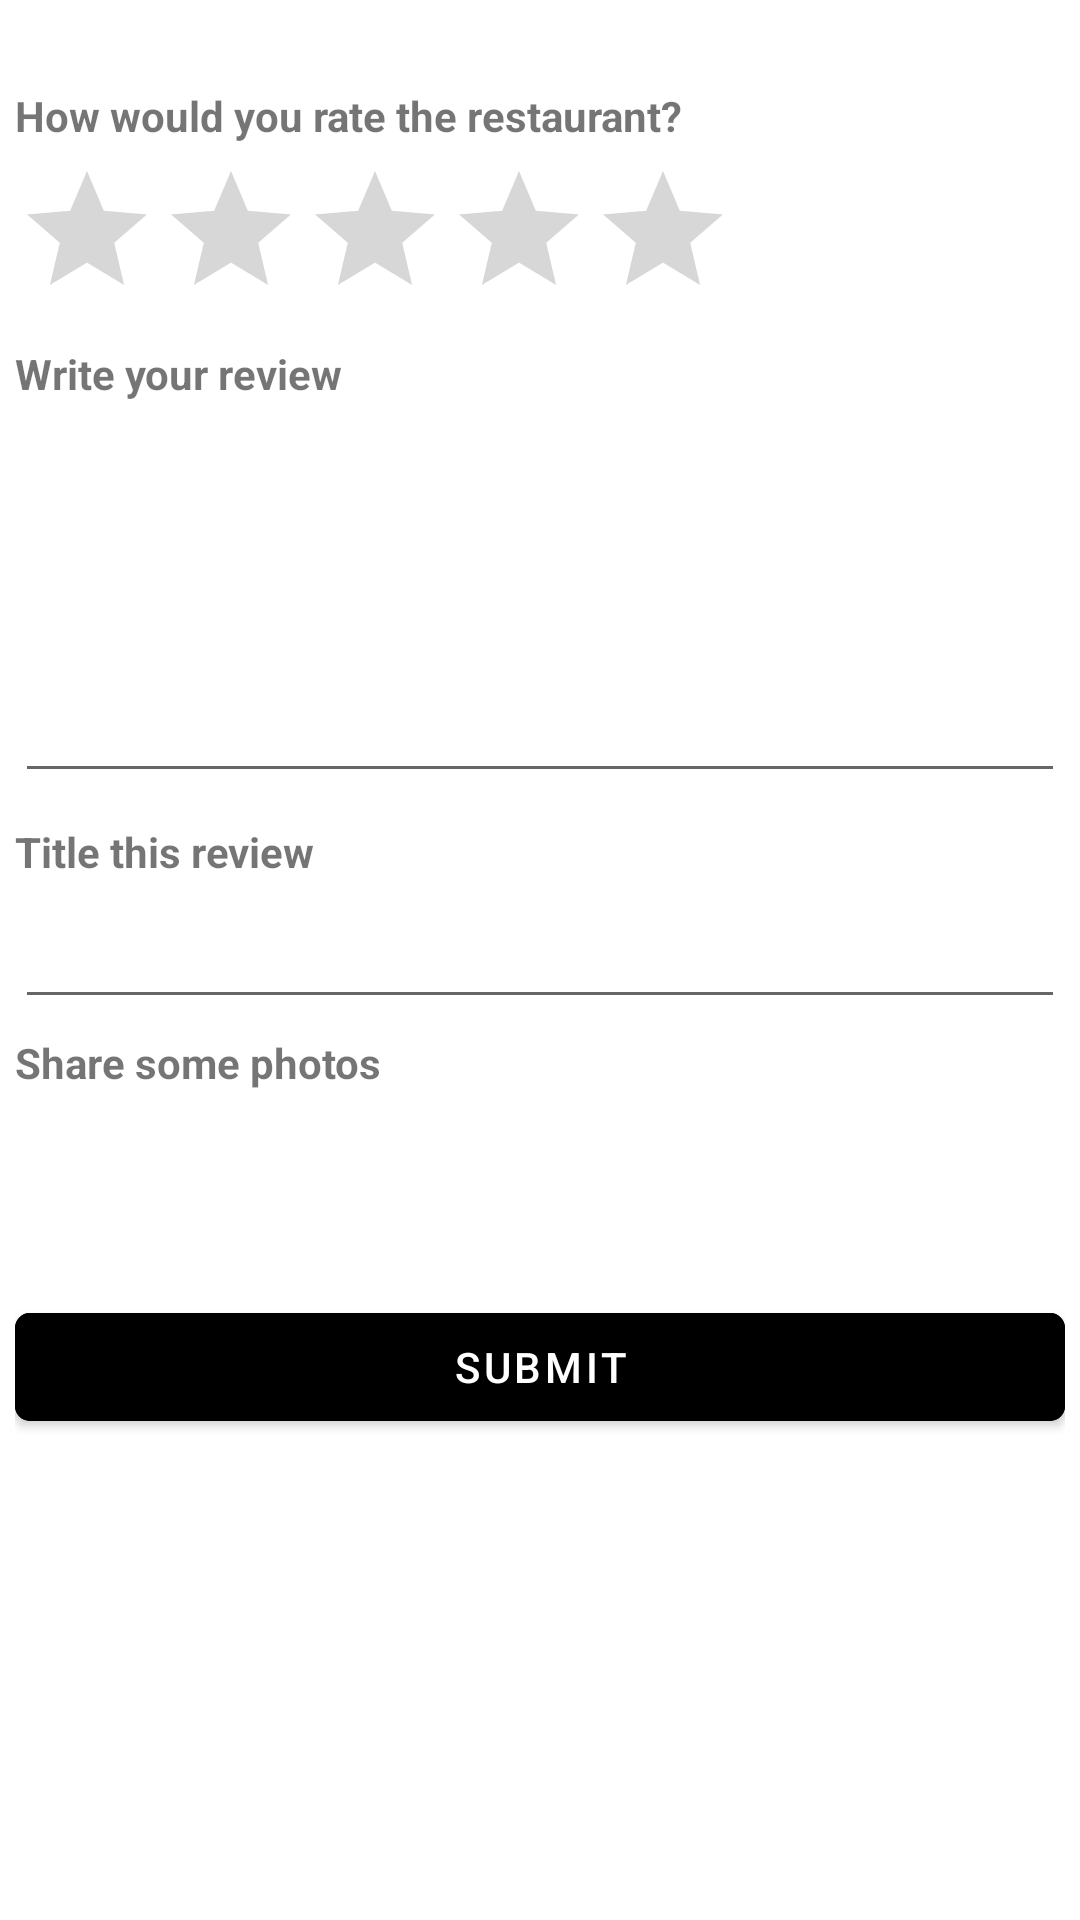

Layout XML and referenced resources for this Android screen:
<!-- AndroidManifest.xml: application theme Theme.RestaurantReview -->
<!-- res/layout/activity_review_page.xml -->
<?xml version="1.0" encoding="utf-8"?>
<androidx.constraintlayout.widget.ConstraintLayout xmlns:android="http://schemas.android.com/apk/res/android"
    xmlns:app="http://schemas.android.com/apk/res-auto"
    xmlns:tools="http://schemas.android.com/tools"
    android:layout_width="match_parent"
    android:layout_height="match_parent"
    tools:context=".ReviewPage">


    <ScrollView
        android:layout_width="match_parent"
        android:layout_height="match_parent"
        app:layout_constraintBottom_toBottomOf="parent"
        app:layout_constraintStart_toStartOf="parent"
        app:layout_constraintTop_toTopOf="parent"
        app:layout_constraintEnd_toEndOf="parent">

        <LinearLayout
            android:layout_width="match_parent"
            android:layout_height="match_parent"
            android:orientation="vertical"
            android:padding="5dp">


            <TextView
                android:id="@+id/textView1"
                android:layout_width="wrap_content"
                android:layout_height="wrap_content"
                android:layout_marginBottom="5dp"

                android:textStyle="bold" />

            <TextView
                android:id="@+id/textView4"
                android:layout_width="wrap_content"
                android:layout_height="wrap_content"
                android:layout_marginBottom="5dp"
                android:text="@string/review1"
                android:textStyle="bold" />


            <RatingBar
                android:id="@+id/ratingBar"
                android:layout_width="wrap_content"
                android:layout_height="wrap_content"
                android:layout_marginBottom="5dp"
                />



            <TextView
                android:id="@+id/textView6"
                android:layout_width="wrap_content"
                android:layout_height="wrap_content"
                android:text="@string/review2"
                android:textStyle="bold"
                android:layout_marginBottom="5dp"
                />

            <EditText
                android:id="@+id/editText1"
                android:layout_width="match_parent"
                android:layout_height="wrap_content"
                android:lines="10"

                android:minLines="5"
                android:gravity="top|left"
                android:layout_marginBottom="10dp"
                android:maxLines="15" />

            <TextView
                android:id="@+id/textView8"
                android:layout_width="wrap_content"
                android:layout_height="wrap_content"
                android:text="@string/review3"
                android:textStyle="bold"
                android:layout_marginBottom="5dp"
                />

            <EditText
                android:id="@+id/editText3"
                android:layout_width="match_parent"
                android:layout_height="wrap_content"
                android:lines="1"
                android:minLines="1"
                android:gravity="top|left"
                android:maxLines="1"
                android:layout_marginBottom="5dp"
                />

            <TextView
                android:id="@+id/textView5"
                android:layout_width="wrap_content"
                android:layout_height="wrap_content"
                android:text="@string/review4"
                android:textStyle="bold"
                android:layout_marginBottom="5dp"
                />

            <ImageButton
                style="@style/Widget.MaterialComponents.Button.OutlinedButton"
                android:layout_width="wrap_content"
                android:layout_height="wrap_content"
                android:layout_marginBottom="5dp"

                android:backgroundTint="#020202"
                android:clickable="true"
                android:src="@drawable/ic_outline_photo_camera_24"
                app:strokeColor="@color/black"
                app:strokeWidth="2dp" />

            <com.google.android.material.button.MaterialButton
                style="@style/Widget.MaterialComponents.Button"


                android:id="@+id/signup"
                android:layout_width="match_parent"
                android:layout_height="wrap_content"
                android:layout_marginTop="10dp"
                android:clickable="true"
                android:text="@string/review5"
                android:textColor="@color/white"
                app:cornerRadius="5dp"
                app:backgroundTint="@android:color/black"
                app:strokeColor="@color/black"
                app:strokeWidth="2dp"/>
        </LinearLayout>

    </ScrollView>


</androidx.constraintlayout.widget.ConstraintLayout>
<!-- resources referenced by this layout -->
<resources>
  <color name="black">#FF000000</color>
  <color name="white">#FFFFFFFF</color>
  <string name="review1">How would you rate the restaurant?</string>
  <string name="review2">Write your review</string>
  <string name="review3">Title this review</string>
  <string name="review4">Share some photos</string>
  <string name="review5">submit</string>
  <style name="Theme.RestaurantReview" parent="Theme.MaterialComponents.DayNight.NoActionBar">
          
          <item name="colorPrimary">@color/white</item>
          <item name="colorPrimaryVariant">@color/swampy</item>
          <item name="colorSurface">@color/black</item>
          <item name="colorOnSurface">@color/black</item>
  
          <item name="colorAccent">@color/black</item>
  
          <item name="colorOnPrimary">@color/ofBlack</item>
          <item name="colorOnPrimarySurface">@color/black</item>
          
          <item name="colorSecondary">@color/teal_200</item>
          <item name="colorSecondaryVariant">@color/teal_700</item>
          <item name="colorOnSecondary">@color/black</item>
          
          <item name="android:statusBarColor" tools:targetApi="l">?attr/colorPrimary</item>
          <item name="android:windowLightStatusBar">true</item>
          
      </style>
  <color name="swampy">#476a68</color>
  <color name="ofBlack">#60000000</color>
  <color name="teal_200">#FF03DAC5</color>
  <color name="teal_700">#FF018786</color>
</resources>
